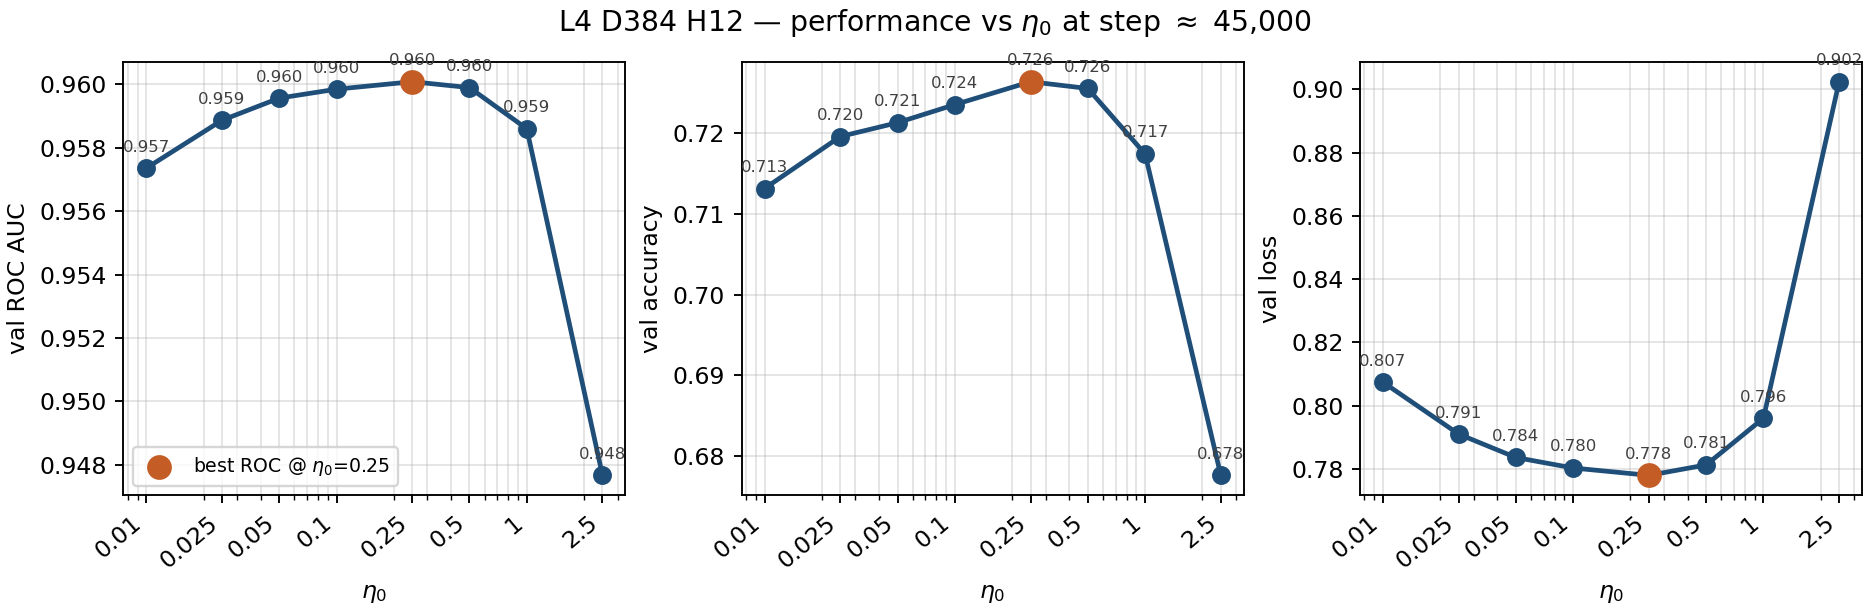

Values plotted in this chart, from the file beside it:
eta, max_step, step, loss, acc, roc
0.01, 78005, 45003, 0.8074, 0.7132, 0.9574
0.025, 77005, 45003, 0.791, 0.7196, 0.9589
0.05, 64006, 45004, 0.7836, 0.7213, 0.9596
0.1, 63004, 45003, 0.7803, 0.7236, 0.9598
0.25, 66004, 45003, 0.778, 0.7264, 0.9601
0.5, 72005, 45004, 0.7813, 0.7256, 0.9599
1.0, 45003, 45003, 0.796, 0.7174, 0.9586
2.5, 46004, 45004, 0.9024, 0.6776, 0.9477
